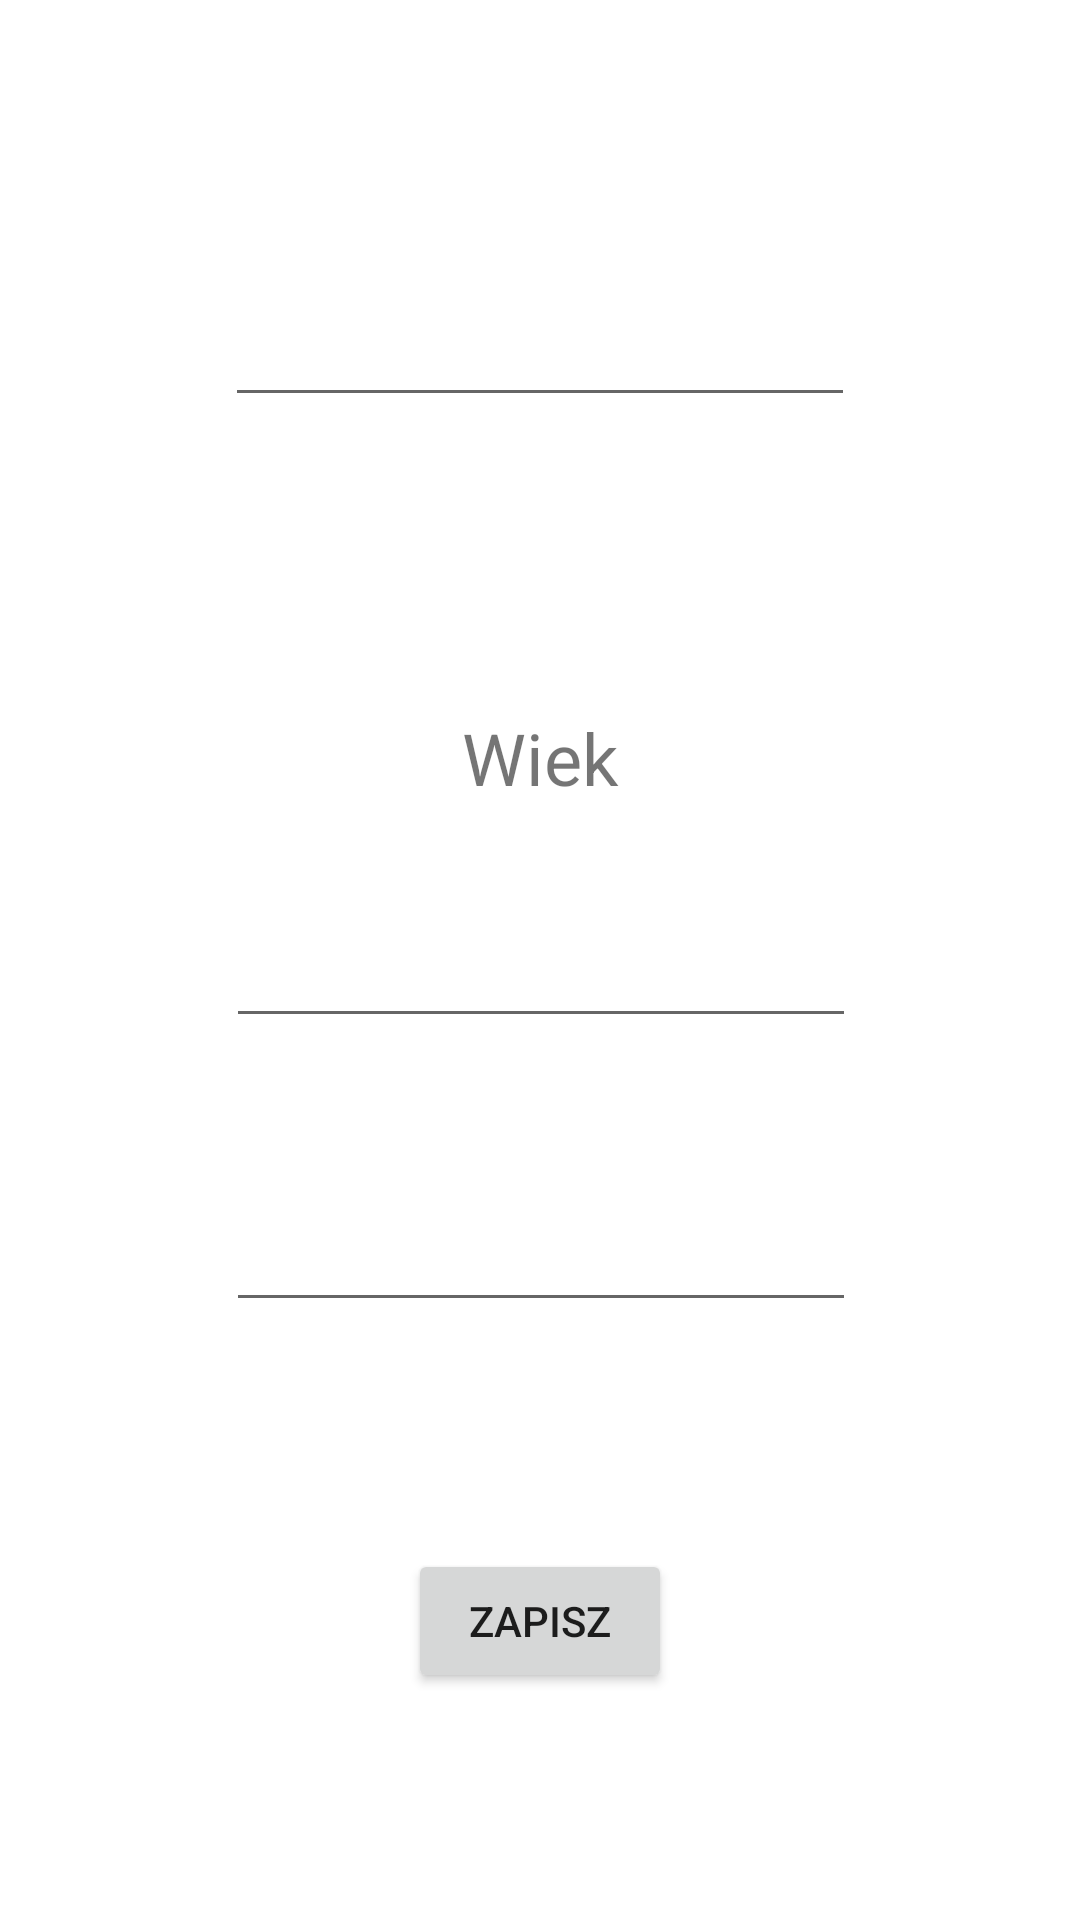

Layout XML and referenced resources for this Android screen:
<!-- AndroidManifest.xml: application theme Theme.DateAppInterface -->
<!-- res/layout/activity_configuration.xml -->
<?xml version="1.0" encoding="utf-8"?>
<androidx.constraintlayout.widget.ConstraintLayout xmlns:android="http://schemas.android.com/apk/res/android"
    xmlns:app="http://schemas.android.com/apk/res-auto"
    xmlns:tools="http://schemas.android.com/tools"
    android:layout_width="match_parent"
    android:layout_height="match_parent"
    tools:context=".ConfigurationActivity">

    <TextView
        android:id="@+id/textView3"
        android:layout_width="wrap_content"
        android:layout_height="wrap_content"
        android:layout_marginTop="100dp"
        android:text="Imię"
        android:textSize="24sp"
        app:layout_constraintBottom_toTopOf="@+id/name"
        app:layout_constraintEnd_toEndOf="parent"
        app:layout_constraintStart_toStartOf="parent"
        app:layout_constraintTop_toTopOf="parent"
        app:layout_constraintVertical_bias="1.0" />

    <EditText
        android:id="@+id/name"
        android:layout_width="wrap_content"
        android:layout_height="wrap_content"
        android:ems="10"
        android:inputType="textPersonName"
        app:layout_constraintBottom_toTopOf="@+id/textView4"
        app:layout_constraintEnd_toEndOf="parent"
        app:layout_constraintStart_toStartOf="parent"
        app:layout_constraintTop_toTopOf="parent" />

    <TextView
        android:id="@+id/textView4"
        android:layout_width="wrap_content"
        android:layout_height="wrap_content"
        android:layout_marginTop="200dp"
        android:text="Wiek"
        android:textSize="24sp"
        app:layout_constraintBottom_toTopOf="@+id/age"
        app:layout_constraintEnd_toEndOf="parent"
        app:layout_constraintStart_toStartOf="parent"
        app:layout_constraintTop_toTopOf="parent" />

    <EditText
        android:id="@+id/age"
        android:layout_width="wrap_content"
        android:layout_height="wrap_content"
        android:layout_marginTop="300dp"
        android:ems="10"
        android:inputType="textPersonName"
        app:layout_constraintBottom_toTopOf="@+id/textView5"
        app:layout_constraintEnd_toEndOf="parent"
        app:layout_constraintHorizontal_bias="0.502"
        app:layout_constraintStart_toStartOf="parent"
        app:layout_constraintTop_toTopOf="parent"
        app:layout_constraintVertical_bias="0.065" />

    <TextView
        android:id="@+id/textView5"
        android:layout_width="wrap_content"
        android:layout_height="wrap_content"
        android:layout_marginTop="400dp"
        android:text="Opis"
        android:textSize="24sp"
        app:layout_constraintBottom_toTopOf="@+id/description"
        app:layout_constraintEnd_toEndOf="parent"
        app:layout_constraintStart_toStartOf="parent"
        app:layout_constraintTop_toTopOf="parent" />

    <EditText
        android:id="@+id/description"
        android:layout_width="wrap_content"
        android:layout_height="wrap_content"
        android:layout_marginTop="200dp"
        android:ems="10"
        android:gravity="start|top"
        android:inputType="textMultiLine"
        app:layout_constraintBottom_toBottomOf="parent"
        app:layout_constraintEnd_toEndOf="parent"
        app:layout_constraintHorizontal_bias="0.502"
        app:layout_constraintStart_toStartOf="parent"
        app:layout_constraintTop_toTopOf="parent" />

    <Button
        android:id="@+id/button3"
        android:layout_width="wrap_content"
        android:layout_height="wrap_content"
        android:onClick="saveInfo"
        android:text="Zapisz"
        app:layout_constraintBottom_toBottomOf="parent"
        app:layout_constraintEnd_toEndOf="parent"
        app:layout_constraintStart_toStartOf="parent"
        app:layout_constraintTop_toBottomOf="@+id/description" />
</androidx.constraintlayout.widget.ConstraintLayout>
<!-- resources referenced by this layout -->
<resources>
  <style name="Theme.DateAppInterface" parent="Theme.MaterialComponents.DayNight.DarkActionBar">
          
          <item name="colorPrimary">@color/purple_500</item>
          <item name="colorPrimaryVariant">@color/purple_700</item>
          <item name="colorOnPrimary">@color/white</item>
          
          <item name="colorSecondary">@color/teal_200</item>
          <item name="colorSecondaryVariant">@color/teal_700</item>
          <item name="colorOnSecondary">@color/black</item>
          
          <item name="android:statusBarColor" tools:targetApi="l">?attr/colorPrimaryVariant</item>
          
      </style>
  <!-- not gathered from this repository: default colours our renderer supplied (Android Studio template values) -->
  <color name="purple_500">#FF6200EE</color>
  <color name="purple_700">#FF3700B3</color>
  <color name="teal_200">#FF03DAC5</color>
  <color name="teal_700">#FF018786</color>
  <color name="black">#FF000000</color>
  <color name="white">#FFFFFFFF</color>
</resources>
